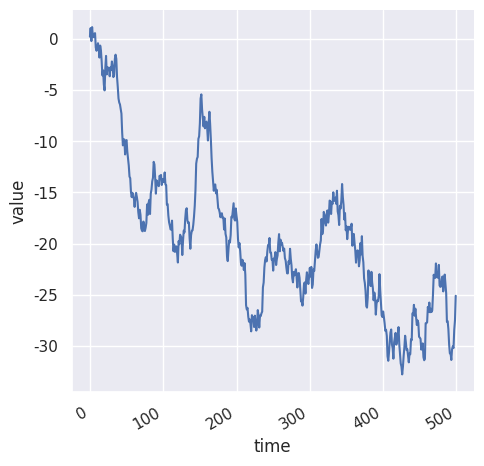

The matplotlib source for this figure:
import numpy as np
import pandas as pd
import matplotlib.pyplot as plt
import seaborn as sns
sns.set_theme(style="darkgrid")


def lineplot():
    df = pd.DataFrame(dict(time=np.arange(500),
                           value=np.random.randn(500).cumsum()))
    g = sns.relplot(x="time",
                    y="value",
                    kind="line",
                    data=df)
    g.figure.autofmt_xdate()
    plt.show()


if __name__ == "__main__":
    lineplot()
